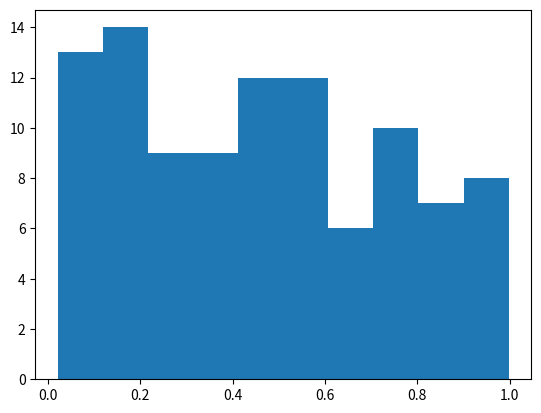

This chart was generated by the following Python code:
%matplotlib inline
import numpy as np
import matplotlib.pyplot as plt

# Plasma Simulation 86
def sim():
    x = np.random.rand(100)
    plt.hist(x)
    
if __name__ == '__main__':
    sim()
